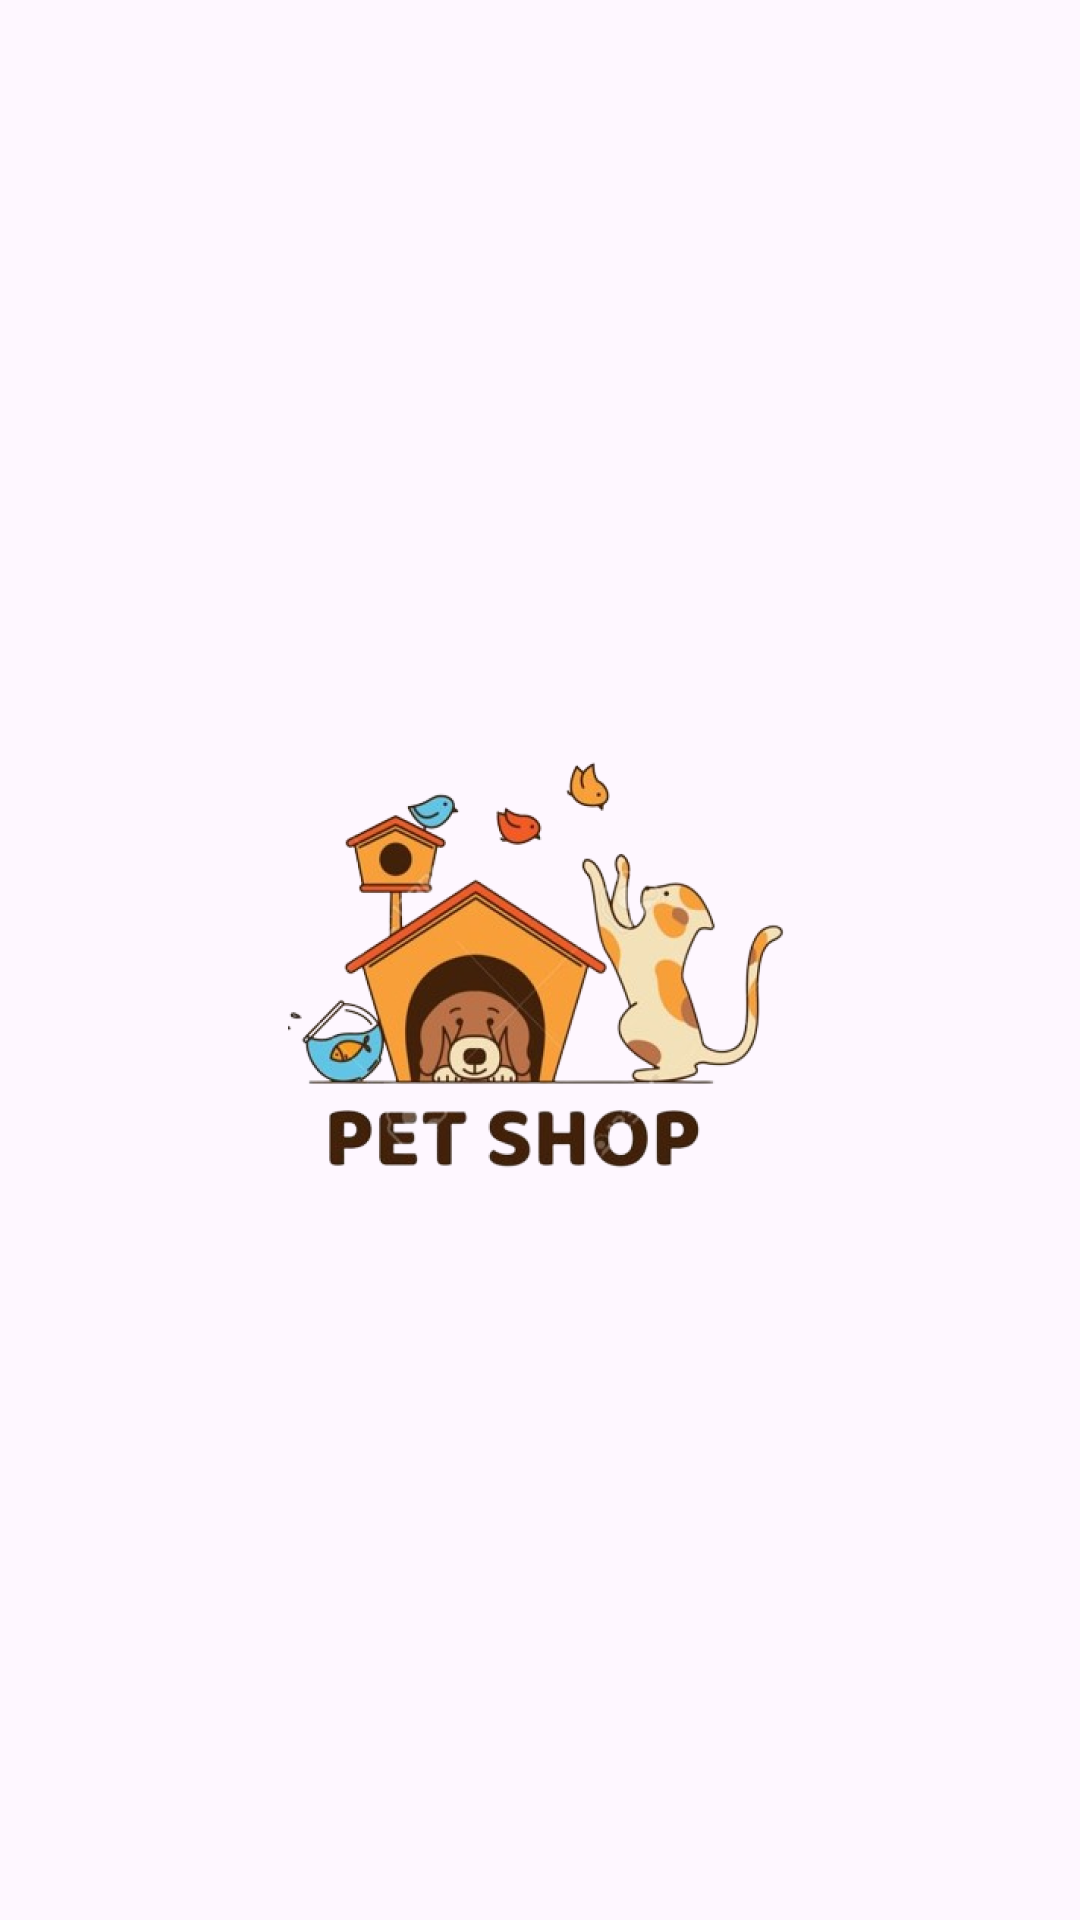

Write the Android layout XML for this screen, with the resource values it uses.
<!-- AndroidManifest.xml: application theme Theme.ProjectUASPetshop -->
<!-- res/layout/activity_splash_screen.xml -->
<?xml version="1.0" encoding="utf-8"?>
<LinearLayout xmlns:android="http://schemas.android.com/apk/res/android"
    xmlns:app="http://schemas.android.com/apk/res-auto"
    xmlns:tools="http://schemas.android.com/tools"
    android:id="@+id/main"
    android:layout_width="match_parent"
    android:layout_height="match_parent"
    android:orientation="vertical"
    android:gravity="center"
    tools:context=".ui.SplashScreenActivity">

    <ImageView
        android:layout_width="wrap_content"
        android:layout_height="wrap_content"
        android:src="@drawable/splash"/>

</LinearLayout>
<!-- resources referenced by this layout -->
<resources>
  <!-- drawable splash: png bitmap (drawable-hdpi, 65412 bytes) -->
  <style name="Theme.ProjectUASPetshop" parent="Base.Theme.ProjectUASPetshop" />
  <style name="Base.Theme.ProjectUASPetshop" parent="Theme.Material3.DayNight.NoActionBar">
          
          
      </style>
</resources>
